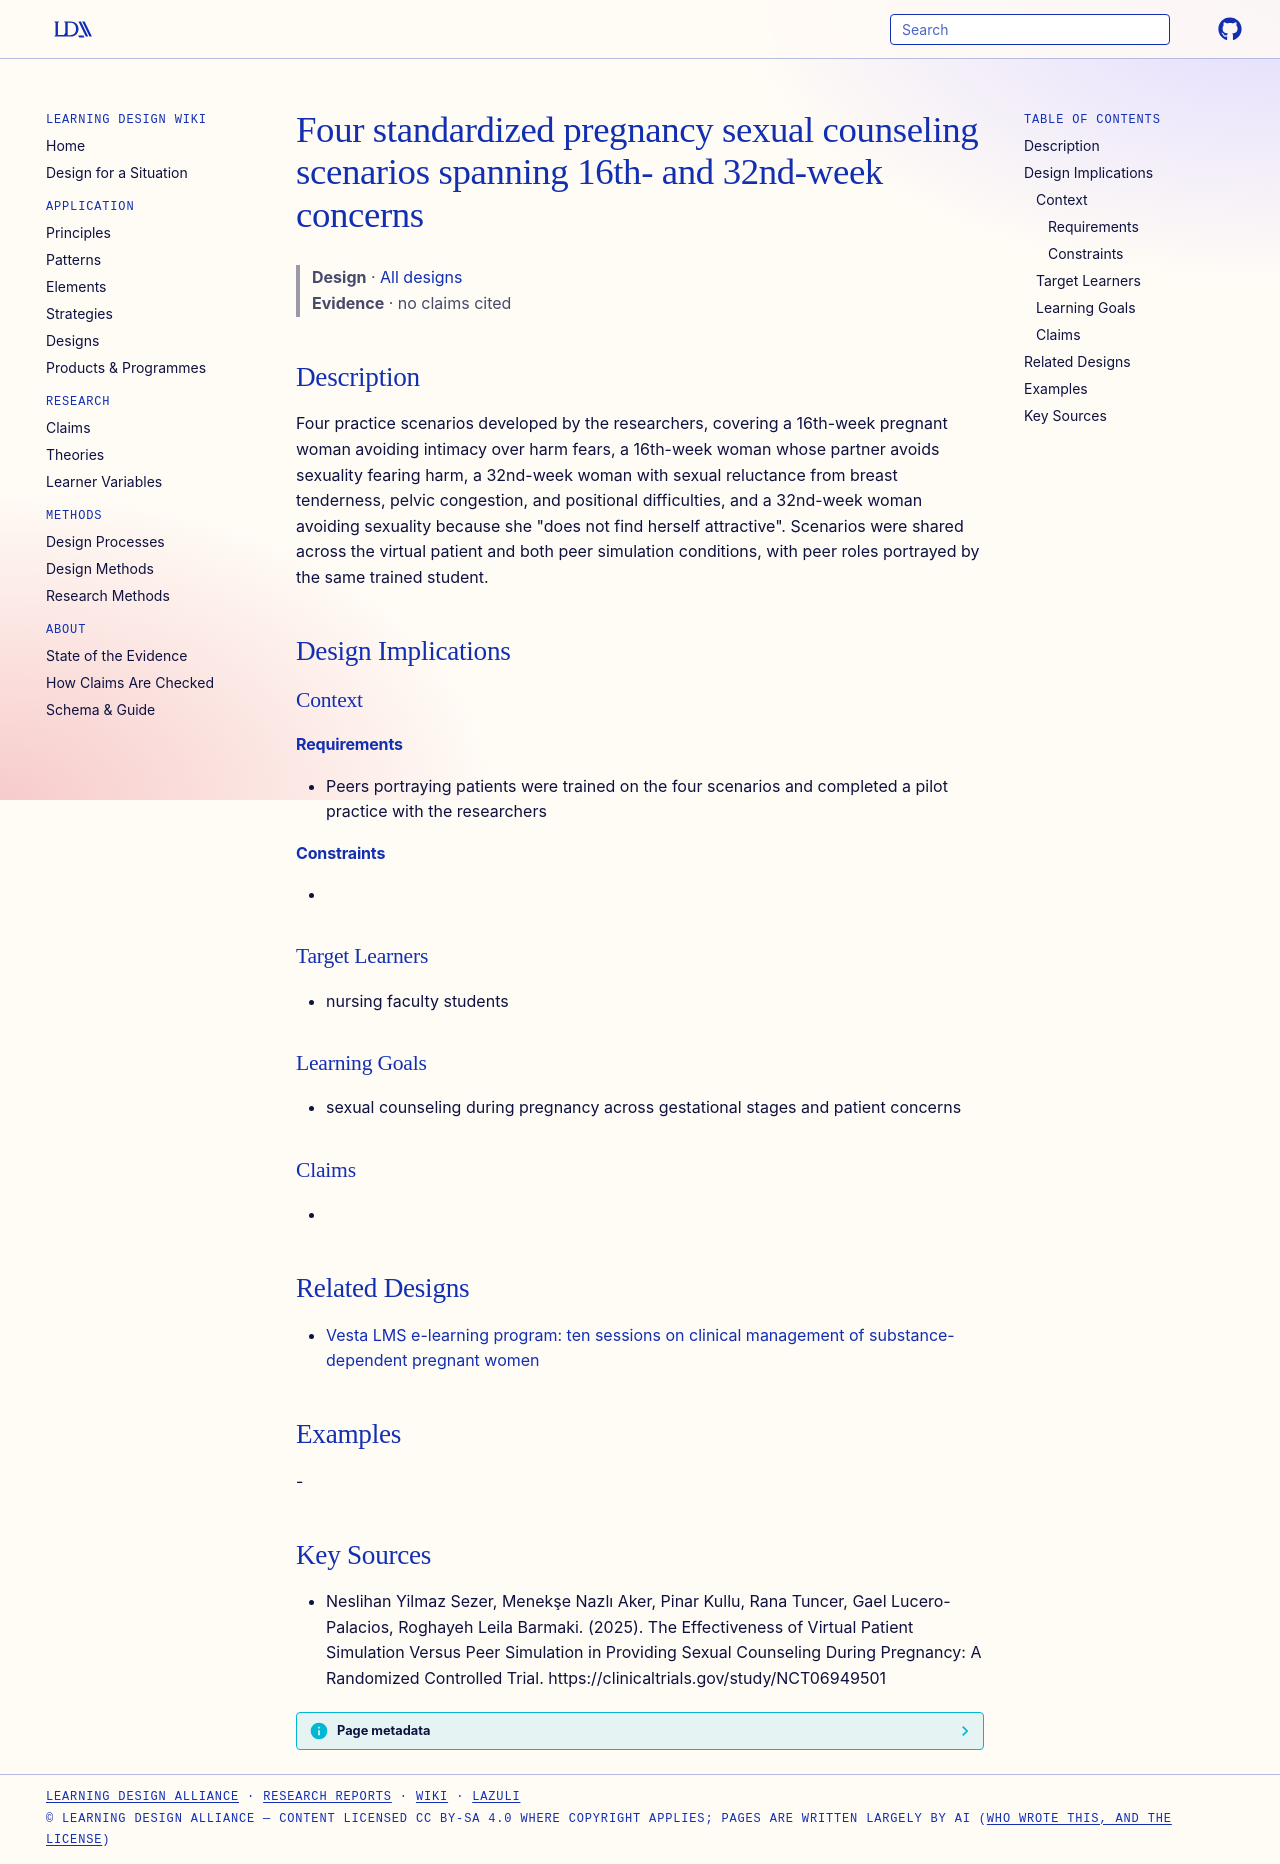

repository: Learning-Design-Alliance/learning-wiki · page: designs/four-pregnancy-sexual-counseling-scenarios/index.html · generator: mkdocs

---
type: design
id: four-pregnancy-sexual-counseling-scenarios
title: Four standardized pregnancy sexual counseling scenarios spanning 16th- and 32nd-week concerns
description: Four practice scenarios developed by the researchers, covering a 16th-week pregnant woman avoiding intimacy over harm fears, a 16th-week woman whose partner avoids sexuality fearing harm, a 32nd-week woman with sexual...
status: review
generated:
  by: "process:settle-candidates"
  at: 2026-11-21
sources:
  - id: neslihan-yilmaz-sezer-2025
    resource: "https://clinicaltrials.gov/study/NCT06949501"
    title: "Neslihan Yilmaz Sezer, Menekşe Nazlı Aker, Pinar Kullu, Rana Tuncer, Gael Lucero-Palacios, Roghayeh Leila Barmaki. (2025). The Effectiveness of Virtual Patient Simulation Versus Peer Simulation in Providing Sexual Counseling During Pregnancy: A Randomized Controlled Trial. https://clinicaltrials.gov/study/NCT06949501"
    author: Neslihan Yilmaz Sezer, Menekşe Nazlı Aker, Pinar Kullu, Rana Tuncer, Gael Lucero-Palacios, Roghayeh Leila Barmaki
---

# Four standardized pregnancy sexual counseling scenarios spanning 16th- and 32nd-week concerns

> **Design** · [All designs](index.md)
> **Evidence** · no claims cited

## Description
Four practice scenarios developed by the researchers, covering a 16th-week pregnant woman avoiding intimacy over harm fears, a 16th-week woman whose partner avoids sexuality fearing harm, a 32nd-week woman with sexual reluctance from breast tenderness, pelvic congestion, and positional difficulties, and a 32nd-week woman avoiding sexuality because she "does not find herself attractive". Scenarios were shared across the virtual patient and both peer simulation conditions, with peer roles portrayed by the same trained student.

## Design Implications

### Context
#### Requirements
- Peers portraying patients were trained on the four scenarios and completed a pilot practice with the researchers
#### Constraints
- 

### Target Learners
- nursing faculty students

### Learning Goals
- sexual counseling during pregnancy across gestational stages and patient concerns

### Claims
- 

## Related Designs

- [Vesta LMS e-learning program: ten sessions on clinical management of substance-dependent pregnant women](vesta-lms-ten-session-substance-dependent-care-program.md)

## Examples
-

## Key Sources
- Neslihan Yilmaz Sezer, Menekşe Nazlı Aker, Pinar Kullu, Rana Tuncer, Gael Lucero-Palacios, Roghayeh Leila Barmaki. (2025). The Effectiveness of Virtual Patient Simulation Versus Peer Simulation in Providing Sexual Counseling During Pregnancy: A Randomized Controlled Trial. https://clinicaltrials.gov/study/NCT06949501
